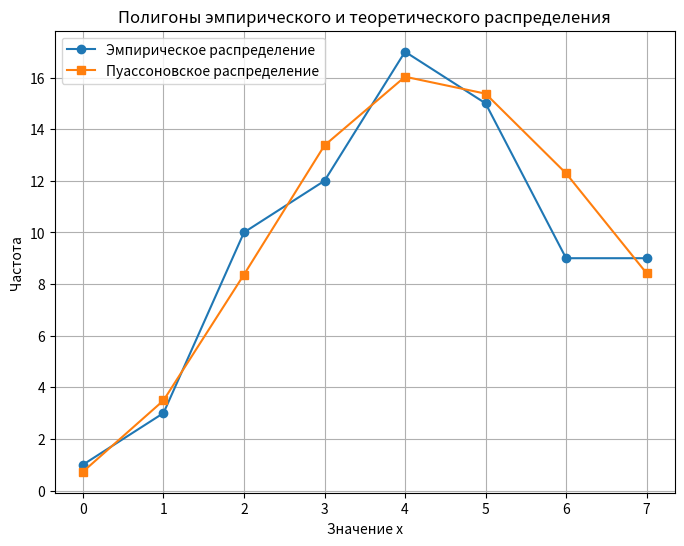

Reproduce this figure in Python.
s = "3 5 6 8 4 5 4 7 2 7 7 3 7 4 4 5 4 4 5 2 4 8 8 4 6 5 9 4 0 4 4 4 9 3 3 2 1 5 2 5 5 3 4 4 7 8 9 11 4 5 2 5 7 6 1 2 5 6 3 1 2 6 7 3 3 2 5 4 8 2 6 5 9 5 5 2 8 3 6 4 6 6 8 7 3 3 7 3"
data = list(map(int, s.split()))

n = len(data)
print(sum(data))

x_bar = sum(data) / n

s2_mle = sum((x - x_bar) ** 2 for x in data) / n

print("Размер выборки:", n)
print("Выборочное среднее:", x_bar)
print("Оценка sigma^2:", s2_mle)

n = 0
for x in data:
    n += 1

sum_x = 0
for x in data:
    sum_x += x
m1 = sum_x / n 

sum_sq = 0
for x in data:
    sum_sq += x * x
m2 = sum_sq / n

mu_mm = m1
sigma2_mm = m2 - (m1 * m1)

print("Размер выборки, n =", n)
print("Первый эмпирический момент=", mu_mm)
print("Второй эмпирический момент", m2)
print("Оценка параметра sigma^2", sigma2_mm)

import math

# Вычисляем размер выборки
n = 0
for x in data:
    n += 1

# Заданная оценка параметра для пуассоновского распределения (полученная ранее)
lambda_est = 4.7954

mu_est = 4.7954

# Оценка дисперсии:
sigma2_est = 4.9127
sigma_est = math.sqrt(sigma2_est)

# Функция для вычисления кумулятивной функции распределения стандартного нормального распределения
def normal_cdf(z):
    return 0.5 * (1 + math.erf(z / math.sqrt(2)))

print("Теоретические частоты для пуассоновского распределения:")
for x in range(0, 8):
    # Вычисляем вероятность P(X=x) по формуле пуассоновского распределения
    p = (lambda_est ** x * math.exp(-lambda_est)) / math.factorial(x)
    freq = n * p
    print(f"x = {x:2d}  Frequency = {freq:.2f}")

for x in range(0, 8):
    # Определяем границы интервала
    lower_bound = x - 0.5
    upper_bound = x + 0.5
    
    # Приводим границы к шкале стандартного нормального распределения
    z_lower = (lower_bound - mu_est) / sigma_est
    z_upper = (upper_bound - mu_est) / sigma_est
    
    # Вычисляем вероятность попадания в интервал
    probability = normal_cdf(z_upper) - normal_cdf(z_lower)
    
    print(f"Интервал [{lower_bound}, {upper_bound}): вероятность = {probability:.4f}")


import matplotlib.pyplot as plt

# Размер выборки
n = 0
for x in data:
    n += 1

# Определяем диапазон значений x (от 0 до 7)
x_values = list(range(0, 8))

# 1. Эмпирические частоты: считаем, сколько раз встречается каждое значение x
empirical_freq = []
for x in x_values:
    count = 0
    for d in data:
        if d == x:
            count += 1
    empirical_freq.append(count)

# 2. Теоретические частоты для пуассоновского распределения:
# Оценка параметра (получена ранее)
lambda_est = 4.7954
poisson_freq = []
for x in x_values:
    p = (lambda_est ** x * math.exp(-lambda_est)) / math.factorial(x)
    poisson_freq.append(n * p)

# Функция кумулятивной функции стандартного нормального распределения через erf
def normal_cdf(z):
    return 0.5 * (1 + math.erf(z / math.sqrt(2)))

normal_freq = []
for x in x_values:
    # Интервал [x-0.5, x+0.5)
    lower = (x - 0.5 - mu_est) / sigma_est
    upper = (x + 0.5 - mu_est) / sigma_est
    p = normal_cdf(upper) - normal_cdf(lower)
    normal_freq.append(n * p)

# Построение графика
plt.figure(figsize=(8, 6))
plt.plot(x_values, empirical_freq, 'o-', label='Эмпирическое распределение')
plt.plot(x_values, poisson_freq, 's-', label='Пуассоновское распределение')
plt.xlabel('Значение x')
plt.ylabel('Частота')
plt.title('Полигоны эмпирического и теоретического распределения')
plt.legend()
plt.grid(True)
plt.show()